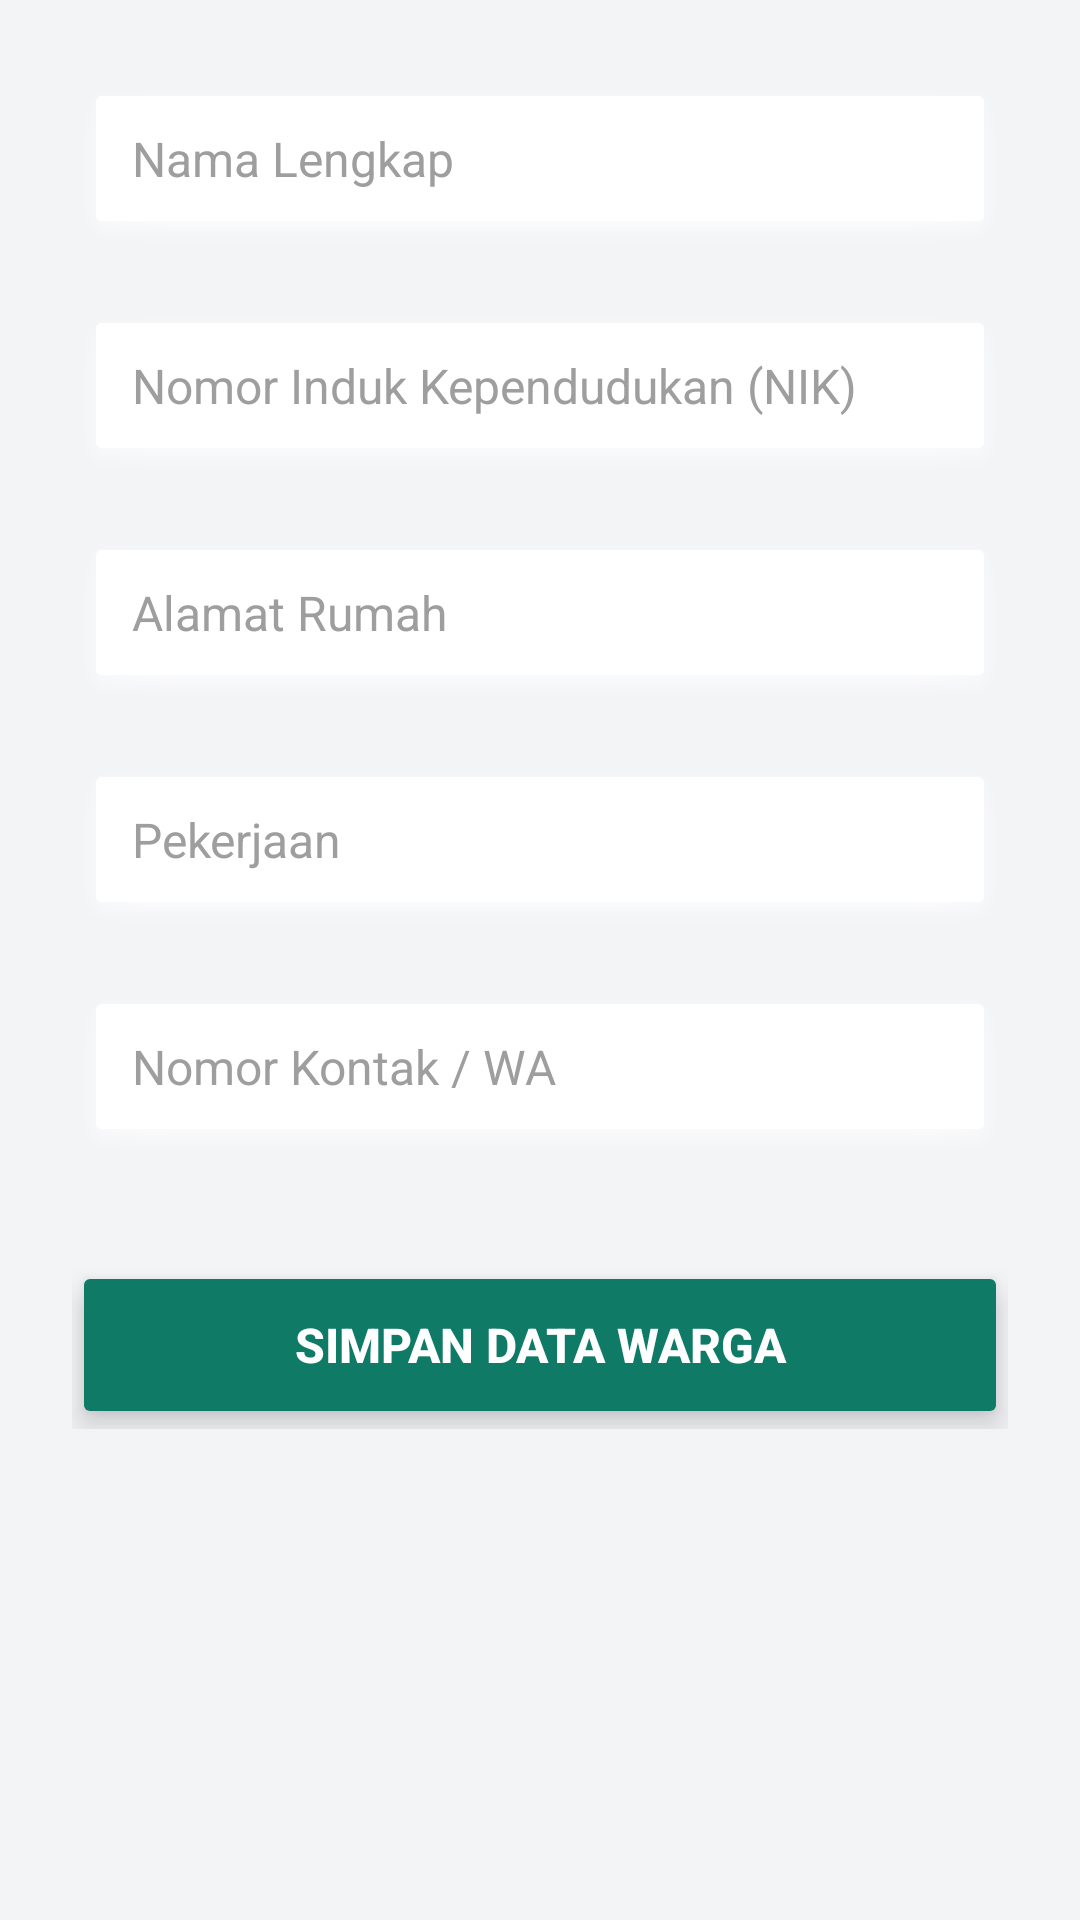

Reconstruct the res/layout file that produces this screen, plus the resources it refers to.
<!-- AndroidManifest.xml: application theme Theme.HayaSparkle -->
<!-- res/layout/activity_tambah_warga.xml -->
<?xml version="1.0" encoding="utf-8"?>
<ScrollView xmlns:android="http://schemas.android.com/apk/res/android"
    xmlns:app="http://schemas.android.com/apk/res-auto"
    android:layout_width="match_parent"
    android:layout_height="match_parent"
    android:background="#F3F4F6">

    <LinearLayout
        android:layout_width="match_parent"
        android:layout_height="wrap_content"
        android:orientation="vertical"
        android:padding="24dp">

        <EditText
            android:id="@+id/etNama"
            android:layout_width="match_parent"
            android:layout_height="wrap_content"
            android:hint="Nama Lengkap"
            android:inputType="textPersonName"
            android:textColor="#212121"
            android:textColorHint="#9E9E9E"
            android:textSize="16sp"
            android:paddingHorizontal="20dp"
            android:paddingVertical="18dp"
            android:background="@android:drawable/dialog_holo_light_frame"
            android:backgroundTint="@android:color/white"
            android:elevation="3dp"
            style="@style/Widget.MaterialComponents.TextInputLayout.OutlinedBox"/>

        <EditText
            android:id="@+id/etNik"
            android:layout_width="match_parent"
            android:layout_height="wrap_content"
            android:layout_marginTop="18dp"
            android:hint="Nomor Induk Kependudukan (NIK)"
            android:inputType="number"
            android:maxLength="16"
            android:textColor="#212121"
            android:textColorHint="#9E9E9E"
            android:textSize="16sp"
            android:paddingHorizontal="20dp"
            android:paddingVertical="18dp"
            android:background="@android:drawable/dialog_holo_light_frame"
            android:backgroundTint="@android:color/white"
            android:elevation="3dp"
            style="@style/Widget.MaterialComponents.TextInputLayout.OutlinedBox"/>

        <EditText
            android:id="@+id/etAlamat"
            android:layout_width="match_parent"
            android:layout_height="wrap_content"
            android:layout_marginTop="18dp"
            android:hint="Alamat Rumah"
            android:inputType="textPostalAddress"
            android:gravity="top"
            android:minLines="3"
            android:textColor="#212121"
            android:textColorHint="#9E9E9E"
            android:textSize="16sp"
            android:paddingHorizontal="20dp"
            android:paddingVertical="18dp"
            android:background="@android:drawable/dialog_holo_light_frame"
            android:backgroundTint="@android:color/white"
            android:elevation="3dp"
            style="@style/Widget.MaterialComponents.TextInputLayout.OutlinedBox"/>

        <EditText
            android:id="@+id/etPekerjaan"
            android:layout_width="match_parent"
            android:layout_height="wrap_content"
            android:layout_marginTop="18dp"
            android:hint="Pekerjaan"
            android:inputType="text"
            android:textColor="#212121"
            android:textColorHint="#9E9E9E"
            android:textSize="16sp"
            android:paddingHorizontal="20dp"
            android:paddingVertical="18dp"
            android:background="@android:drawable/dialog_holo_light_frame"
            android:backgroundTint="@android:color/white"
            android:elevation="3dp"
            style="@style/Widget.MaterialComponents.TextInputLayout.OutlinedBox"/>

        <EditText
            android:id="@+id/etKontak"
            android:layout_width="match_parent"
            android:layout_height="wrap_content"
            android:layout_marginTop="18dp"
            android:hint="Nomor Kontak / WA"
            android:inputType="phone"
            android:textColor="#212121"
            android:textColorHint="#9E9E9E"
            android:textSize="16sp"
            android:paddingHorizontal="20dp"
            android:paddingVertical="18dp"
            android:background="@android:drawable/dialog_holo_light_frame"
            android:backgroundTint="@android:color/white"
            android:elevation="3dp"
            style="@style/Widget.MaterialComponents.TextInputLayout.OutlinedBox"/>

        <Button
            android:id="@+id/btnSimpan"
            android:layout_width="match_parent"
            android:layout_height="56dp"
            android:layout_marginTop="36dp"
            android:text="Simpan Data Warga"
            android:textColor="@android:color/white"
            android:textSize="16sp"
            android:textStyle="bold"
            android:backgroundTint="@color/primaryGreen"
            android:insetTop="0dp"
            android:insetBottom="0dp"
            android:elevation="6dp"
            android:stateListAnimator="@null"
            app:cornerRadius="16dp"
            app:icon="@android:drawable/ic_menu_save"
            app:iconGravity="textStart"
            app:iconPadding="12dp"
            app:rippleColor="#40FFFFFF"/>

    </LinearLayout>

</ScrollView>
<!-- resources referenced by this layout -->
<resources>
  <color name="primaryGreen">#0F7A66</color>
  <style name="Theme.HayaSparkle" parent="Base.Theme.HayaSparkle" />
  <style name="Base.Theme.HayaSparkle" parent="Theme.Material3.DayNight.NoActionBar">
          
          
      </style>
</resources>
